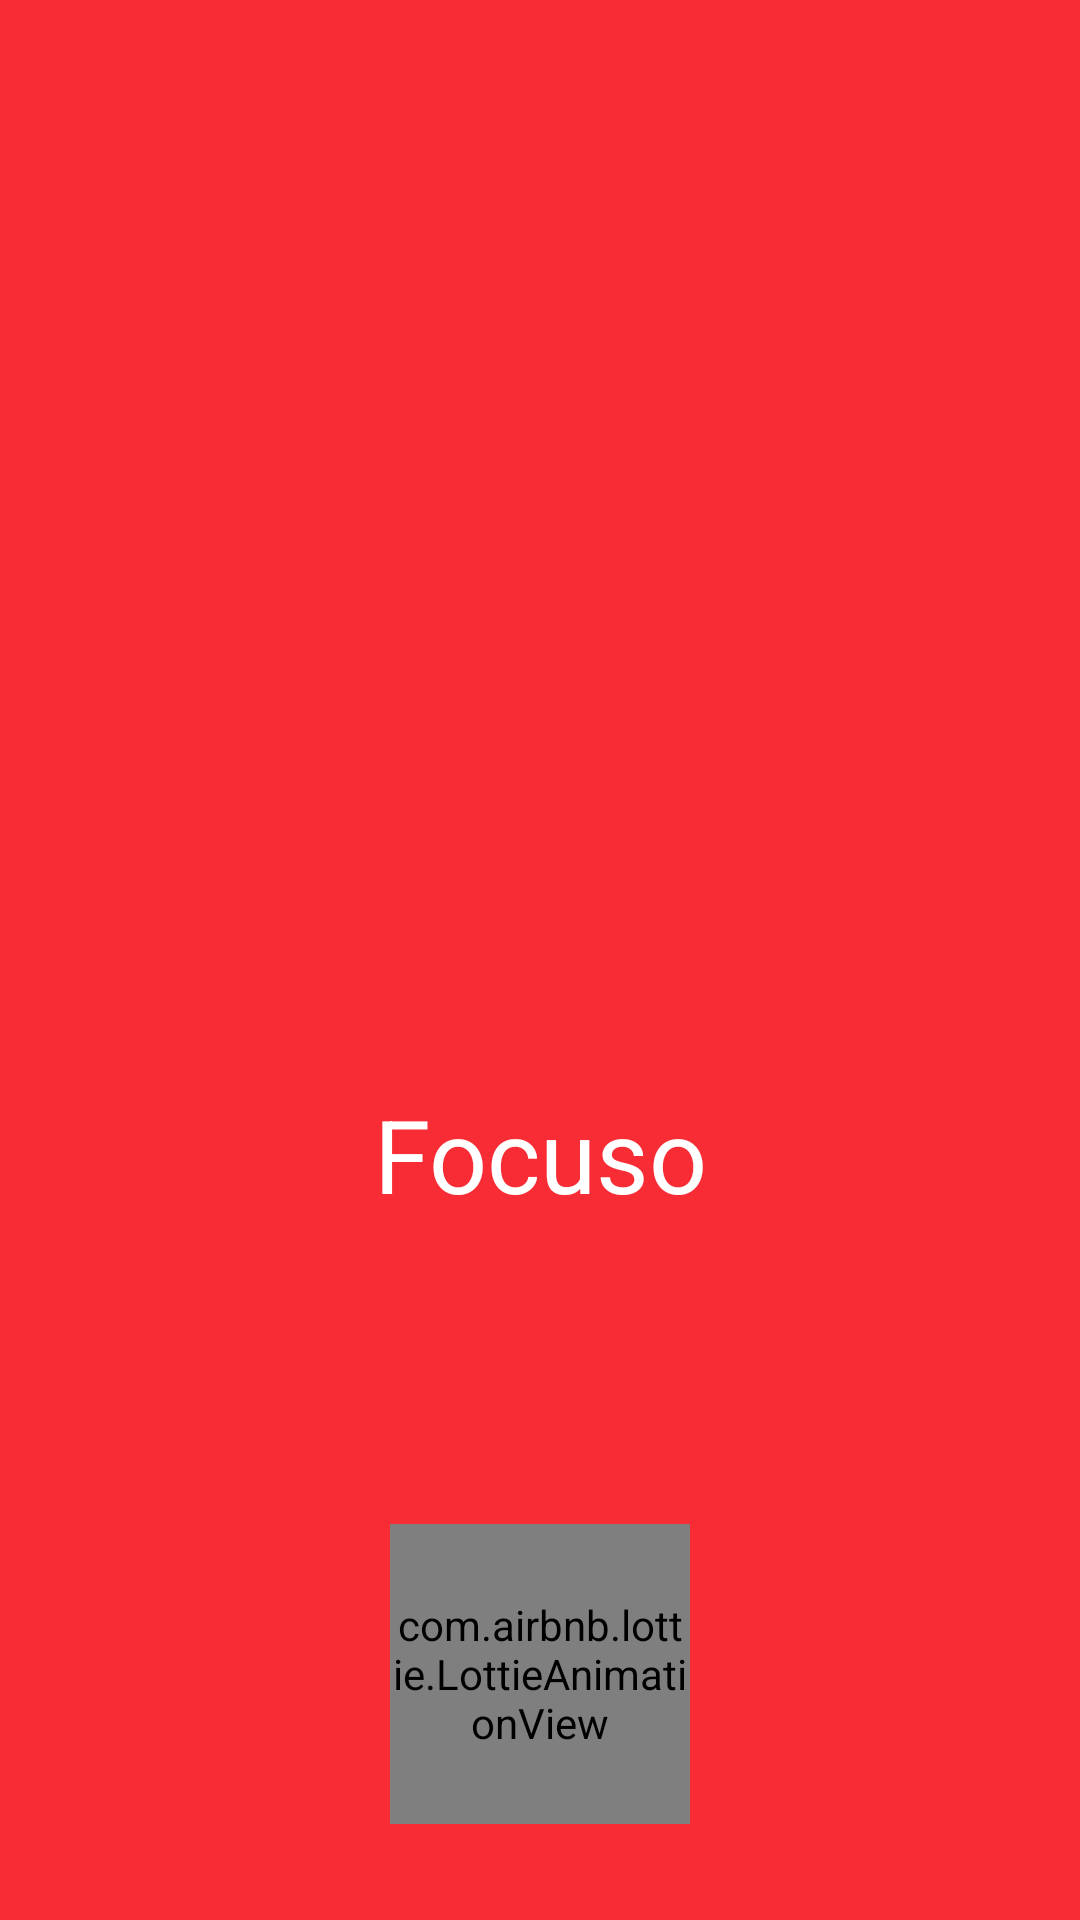

Reconstruct the res/layout file that produces this screen, plus the resources it refers to.
<!-- AndroidManifest.xml: application theme Theme.Focuso -->
<!-- res/layout/fragment_splash.xml -->
<?xml version="1.0" encoding="utf-8"?>
<androidx.constraintlayout.widget.ConstraintLayout xmlns:android="http://schemas.android.com/apk/res/android"
    xmlns:app="http://schemas.android.com/apk/res-auto"
    xmlns:tools="http://schemas.android.com/tools"
    android:layout_width="match_parent"
    android:layout_height="match_parent"
    android:background="@color/colorPrimary"
    tools:context=".SplashFragment">

    <ImageView
        android:id="@+id/app_logo"
        android:layout_width="200dp"
        android:layout_height="200dp"
        android:contentDescription="@string/app_name"
        android:src="@drawable/focuso_logo"
        app:layout_constraintBottom_toTopOf="@+id/lottieAnimationView"
        app:layout_constraintEnd_toEndOf="parent"
        app:layout_constraintHorizontal_bias="0.5"
        app:layout_constraintStart_toStartOf="parent"
        app:layout_constraintTop_toTopOf="parent" />

    <TextView
        android:id="@+id/textView"
        android:layout_width="wrap_content"
        android:layout_height="wrap_content"
        android:layout_marginTop="8dp"
        android:layout_marginBottom="16dp"
        android:text="@string/app_name"
        android:textColor="@color/always_white"
        android:textSize="34sp"
        app:layout_constraintBottom_toTopOf="@+id/lottieAnimationView"
        app:layout_constraintEnd_toEndOf="@+id/app_logo"
        app:layout_constraintHorizontal_bias="0.5"
        app:layout_constraintStart_toStartOf="@+id/app_logo"
        app:layout_constraintTop_toBottomOf="@+id/app_logo"
        app:layout_constraintVertical_bias="0.0" />

    <com.airbnb.lottie.LottieAnimationView
        android:id="@+id/lottieAnimationView"
        android:layout_width="100dp"
        android:layout_height="100dp"
        android:layout_marginBottom="32dp"
        app:layout_constraintBottom_toBottomOf="parent"
        app:layout_constraintEnd_toEndOf="@+id/app_logo"
        app:layout_constraintStart_toStartOf="@+id/app_logo"
        app:lottie_autoPlay="true"
        app:lottie_loop="true"
        app:lottie_rawRes="@raw/loading_animation" />

</androidx.constraintlayout.widget.ConstraintLayout>
<!-- resources referenced by this layout -->
<resources>
  <color name="always_white">#FFFFFF</color>
  <color name="colorPrimary">#F82C34</color>
  <string name="app_name">Focuso</string>
  <style name="Theme.Focuso" parent="Base.Theme.Focuso" />
  <style name="Base.Theme.Focuso" parent="Theme.Material3.DayNight.NoActionBar">
  
          <item name="fontFamily">@font/urbanist_bold</item>
          <item name="colorPrimary">@color/colorPrimary</item>
          <item name="colorSecondary">@color/colorSecondary</item>
      </style>
  <color name="colorSecondary">#fff0f0</color>
</resources>
